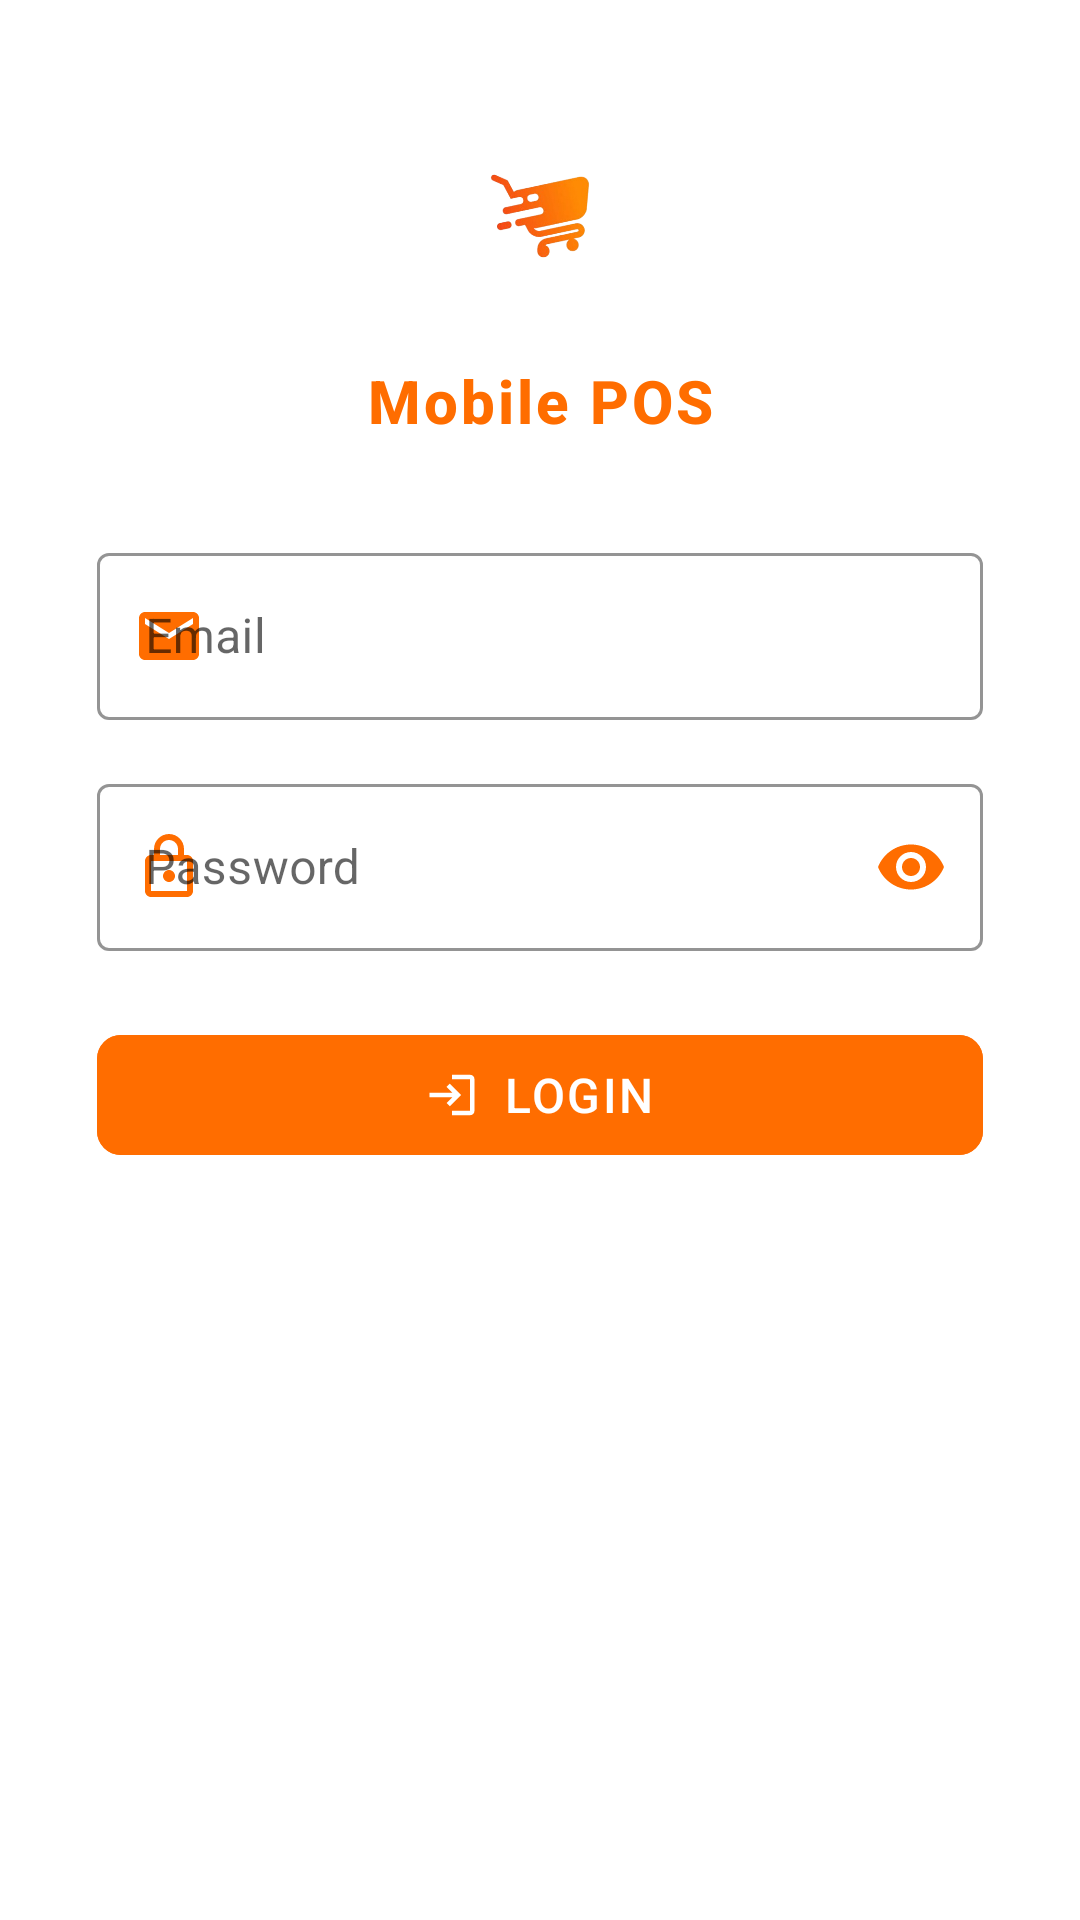

Here is an Android app screen rendered from its layout file. Give the layout XML and the strings, colors and styles it references.
<!-- AndroidManifest.xml: application theme Theme.RetailPOS -->
<!-- res/layout/login.xml -->
<?xml version="1.0" encoding="utf-8"?>
<ScrollView xmlns:android="http://schemas.android.com/apk/res/android"
    xmlns:app="http://schemas.android.com/apk/res-auto"
    xmlns:tools="http://schemas.android.com/tools"
    android:layout_width="match_parent"
    android:layout_height="match_parent"
    android:fillViewport="true"
    android:background="?android:colorBackground">

    <androidx.constraintlayout.widget.ConstraintLayout
        android:layout_width="match_parent"
        android:layout_height="wrap_content"
        android:padding="16dp"
        tools:context=".Login">

        
        <LinearLayout
            android:id="@+id/logoTitleContainer"
            android:layout_width="0dp"
            android:layout_height="wrap_content"
            android:orientation="vertical"
            android:gravity="center_horizontal"
            android:layout_marginTop="16dp"
            app:layout_constraintEnd_toEndOf="parent"
            app:layout_constraintStart_toStartOf="parent"
            app:layout_constraintTop_toTopOf="parent"
            app:layout_constraintWidth_percent="0.6">

            <ImageView
                android:id="@+id/logo"
                android:layout_width="80dp"
                android:layout_height="80dp"
                android:adjustViewBounds="true"
                android:src="@drawable/poslogo"
                android:contentDescription="@string/app_logo" />

            <TextView
                android:layout_width="wrap_content"
                android:layout_height="wrap_content"
                android:text="Mobile POS"
                android:textColor="@color/orange_primary"
                android:textSize="20sp"
                android:textStyle="bold"
                android:layout_marginTop="8dp"
                android:letterSpacing="0.05"
                android:fontFamily="sans-serif-medium"/>
        </LinearLayout>

        
        <LinearLayout
            android:id="@+id/inputFieldsContainer"
            android:layout_width="0dp"
            android:layout_height="wrap_content"
            android:orientation="vertical"
            android:layout_marginTop="24dp"
            app:layout_constraintEnd_toEndOf="parent"
            app:layout_constraintStart_toStartOf="parent"
            app:layout_constraintTop_toBottomOf="@id/logoTitleContainer"
            app:layout_constraintWidth_percent="0.9">

            
            <com.google.android.material.textfield.TextInputLayout
                android:id="@+id/emailInputLayout"
                style="@style/Widget.MaterialComponents.TextInputLayout.OutlinedBox"
                android:layout_width="match_parent"
                android:layout_height="wrap_content"
                android:layout_marginTop="8dp"
                android:hint="Email"
                app:boxStrokeColor="@color/orange_primary"
                app:boxStrokeWidth="1dp"
                app:boxStrokeWidthFocused="2dp"
                app:endIconMode="clear_text"
                app:endIconTint="@color/orange_primary"
                app:startIconDrawable="@drawable/ic_email"
                app:startIconTint="@color/orange_primary">

                <com.google.android.material.textfield.TextInputEditText
                    android:id="@+id/emailInput"
                    android:layout_width="match_parent"
                    android:layout_height="wrap_content"
                    android:inputType="textEmailAddress"
                    android:importantForAutofill="no"
                    android:textColor="?colorOnBackground"
                    android:textColorHint="@color/gray_light"/>
            </com.google.android.material.textfield.TextInputLayout>

            
            <com.google.android.material.textfield.TextInputLayout
                android:id="@+id/passwordInputLayout"
                style="@style/Widget.MaterialComponents.TextInputLayout.OutlinedBox"
                android:layout_width="match_parent"
                android:layout_height="wrap_content"
                android:layout_marginTop="16dp"
                android:hint="Password"
                app:boxStrokeColor="@color/orange_primary"
                app:boxStrokeWidth="1dp"
                app:boxStrokeWidthFocused="2dp"
                app:endIconMode="password_toggle"
                app:endIconTint="@color/orange_primary"
                app:startIconDrawable="@drawable/ic_lock"
                app:startIconTint="@color/orange_primary">

                <com.google.android.material.textfield.TextInputEditText
                    android:id="@+id/passwordInput"
                    android:layout_width="match_parent"
                    android:layout_height="wrap_content"
                    android:importantForAutofill="no"
                    android:inputType="textPassword"
                    android:textColor="?colorOnBackground"
                    android:textColorHint="@color/gray_light" />
            </com.google.android.material.textfield.TextInputLayout>
        </LinearLayout>

        
        <com.google.android.material.button.MaterialButton
            android:id="@+id/loginButton"
            android:layout_width="0dp"
            android:layout_height="48dp"
            android:layout_marginTop="24dp"
            android:layout_marginBottom="24dp"
            android:backgroundTint="@color/orange_primary"
            android:text="LOGIN"
            android:textAllCaps="false"
            android:textColor="?attr/android:colorBackground"
            android:textSize="16sp"
            android:letterSpacing="0.05"
            app:cornerRadius="8dp"
            app:icon="@drawable/ic_login"
            app:iconGravity="textStart"
            app:iconPadding="8dp"
            app:iconTint="?attr/android:colorBackground"
            app:layout_constraintEnd_toEndOf="@id/inputFieldsContainer"
            app:layout_constraintStart_toStartOf="@id/inputFieldsContainer"
            app:layout_constraintTop_toBottomOf="@id/inputFieldsContainer" />

        
        <ProgressBar
            android:id="@+id/progressBar"
            android:layout_width="wrap_content"
            android:layout_height="wrap_content"
            android:indeterminateTint="@color/orange_primary"
            android:visibility="gone"
            app:layout_constraintBottom_toBottomOf="parent"
            app:layout_constraintEnd_toEndOf="parent"
            app:layout_constraintStart_toStartOf="parent"
            app:layout_constraintTop_toBottomOf="@id/loginButton" />

    </androidx.constraintlayout.widget.ConstraintLayout>
</ScrollView>
<!-- resources referenced by this layout -->
<resources>
  <color name="gray_light">#D3D3D3</color>
  <color name="orange_primary">#FF6D00</color>
  <!-- drawable ic_email (drawable) -->
  <vector xmlns:android="http://schemas.android.com/apk/res/android"
      android:width="24dp"
      android:height="24dp"
      android:viewportWidth="24"
      android:viewportHeight="24"
      android:tint="@color/orange_primary">
      <path
          android:fillColor="@android:color/white"
          android:pathData="M20,4H4c-1.1,0 -1.99,0.9 -1.99,2L2,18c0,1.1 0.9,2 2,2h16c1.1,0 2,-0.9 2,-2V6c0,-1.1 -0.9,-2 -2,-2zm0,4l-8,5 -8,-5V6l8,5 8,-5v2z"/>
  </vector>
  <!-- drawable ic_lock (drawable) -->
  <vector xmlns:android="http://schemas.android.com/apk/res/android"
      android:width="24dp"
      android:height="24dp"
      android:viewportWidth="24"
      android:viewportHeight="24"
      android:tint="@color/orange_primary">
      <path
          android:fillColor="@android:color/white"
          android:pathData="M18,8h-1V6c0,-2.76 -2.24,-5 -5,-5S7,3.24 7,6v2H6c-1.1,0 -2,0.9 -2,2v10c0,1.1 0.9,2 2,2h12c1.1,0 2,-0.9 2,-2V10c0,-1.1 -0.9,-2 -2,-2zM9,6c0,-1.66 1.34,-3 3,-3s3,1.34 3,3v2H9V6zm9,14H6V10h12v10zm-6,-3c1.1,0 2,-0.9 2,-2s-0.9,-2 -2,-2 -2,0.9 -2,2 0.9,2 2,2z"/>
  </vector>
  <!-- drawable ic_login (drawable) -->
  <vector xmlns:android="http://schemas.android.com/apk/res/android"
      android:width="24dp"
      android:height="24dp"
      android:viewportWidth="24"
      android:viewportHeight="24"
      android:tint="@android:color/white">
      <path
          android:fillColor="@android:color/white"
          android:pathData="M11,7L9.6,8.4l2.6,2.6H2v2h10.2l-2.6,2.6L11,17l5,-5 -5,-5zm9,12h-8v2h8c1.1,0 2,-0.9 2,-2V5c0,-1.1 -0.9,-2 -2,-2h-8v2h8v14z"/>
  </vector>
  <!-- drawable poslogo: png bitmap (drawable, 47977 bytes) -->
  <string name="app_logo">POS logo</string>
  <style name="Theme.RetailPOS" parent="Base.Theme.RetailPOS" />
  <style name="Base.Theme.RetailPOS" parent="Theme.Material3.DayNight.NoActionBar">
          
          <item name="colorPrimary">@color/orange_primary</item>
          <item name="colorPrimaryContainer">@color/orange_light</item>
          <item name="colorOnPrimary">@color/white</item>
  
          <item name="colorSecondary">@color/orange_dark</item>
          <item name="colorOnSecondary">@color/white</item>
  
          <item name="colorSurface">@color/white</item>
          <item name="colorOnSurface">@color/black</item>
  
          <item name="android:colorBackground">@color/white</item>
          <item name="colorOnBackground">@color/black</item>
  
          
          <item name="android:statusBarColor">@color/orange_dark</item>
          <item name="android:navigationBarColor">@color/white</item>
      </style>
  <color name="orange_light">#FF9E40</color>
  <color name="white">#FFFFFFFF</color>
  <color name="orange_dark">#C43C00</color>
  <color name="black">#FF000000</color>
</resources>
